Labelled photos from "Images", an image-classification folder in ih-lab/CNN_Smoothie. The possible labels are: adeno, squam.

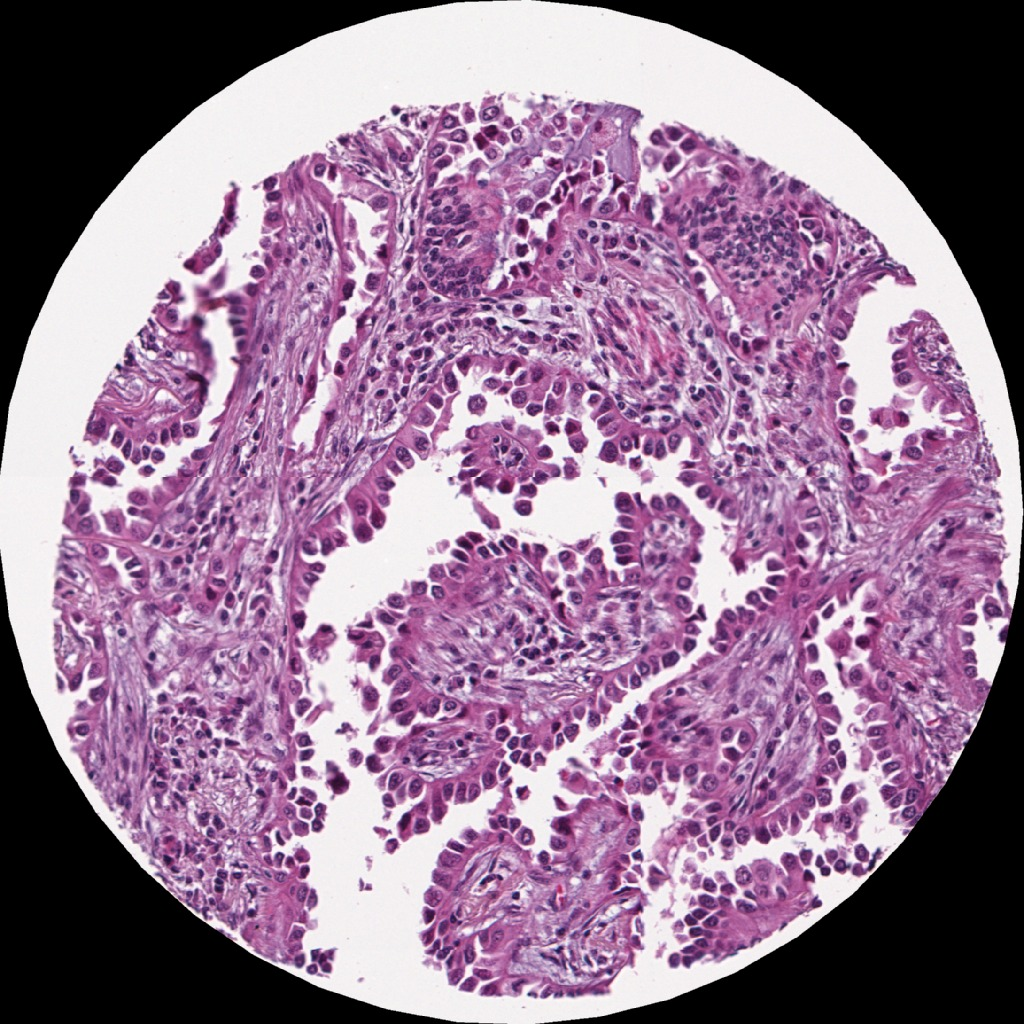
Label: adeno

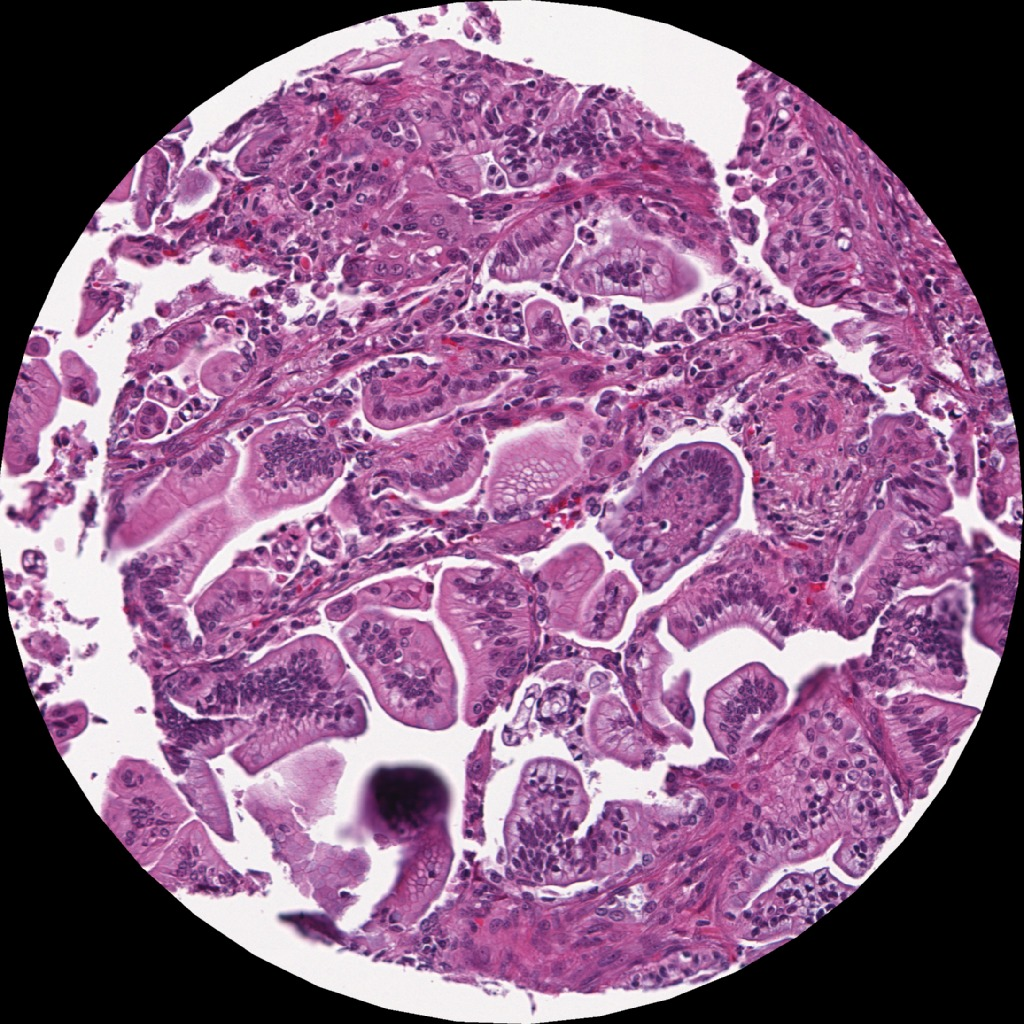
Label: adeno

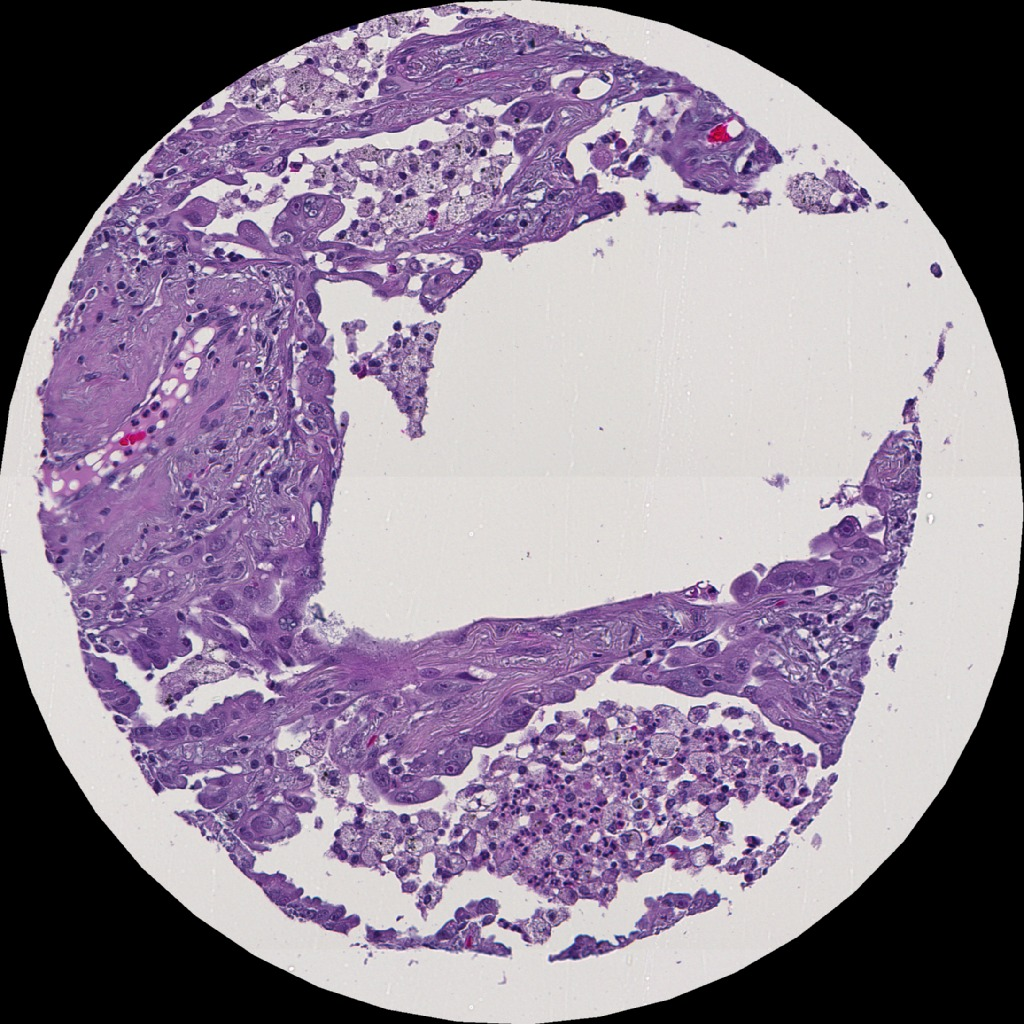
Label: adeno

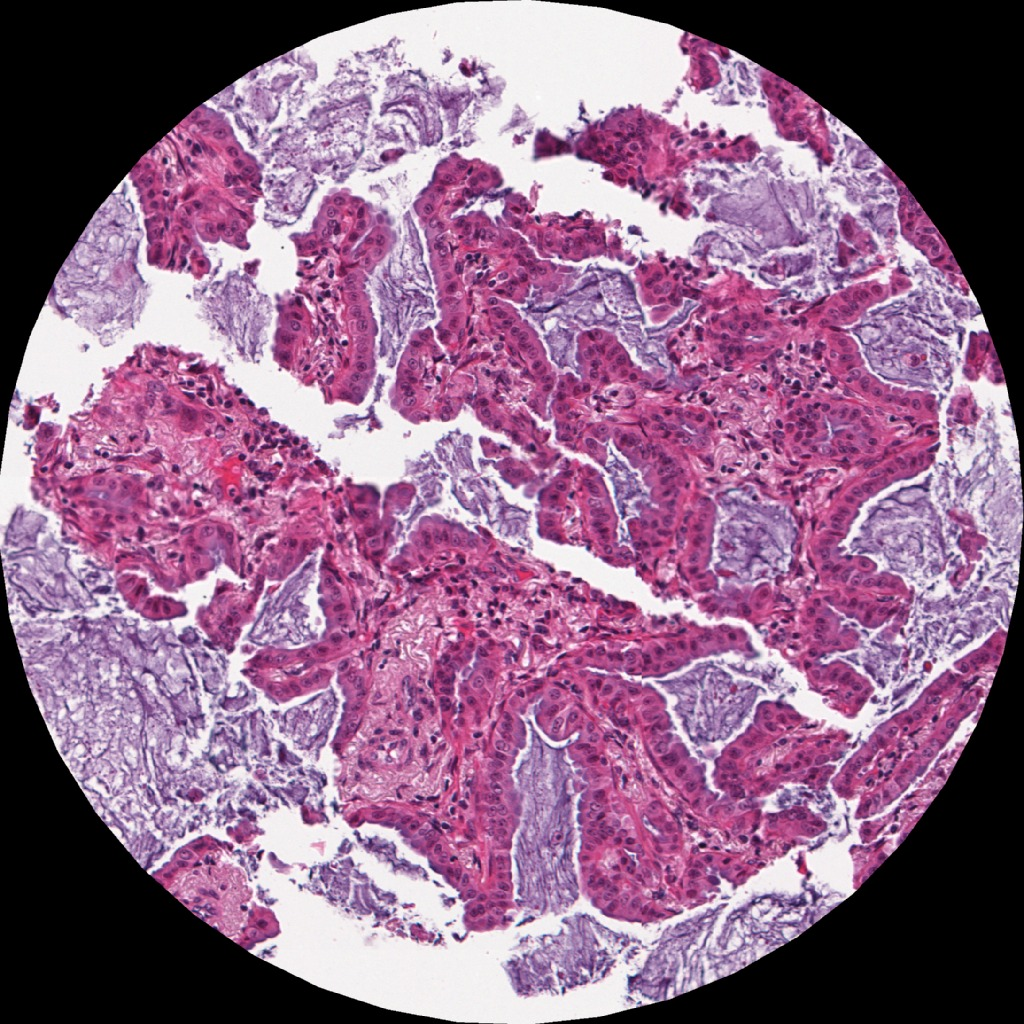
Label: adeno

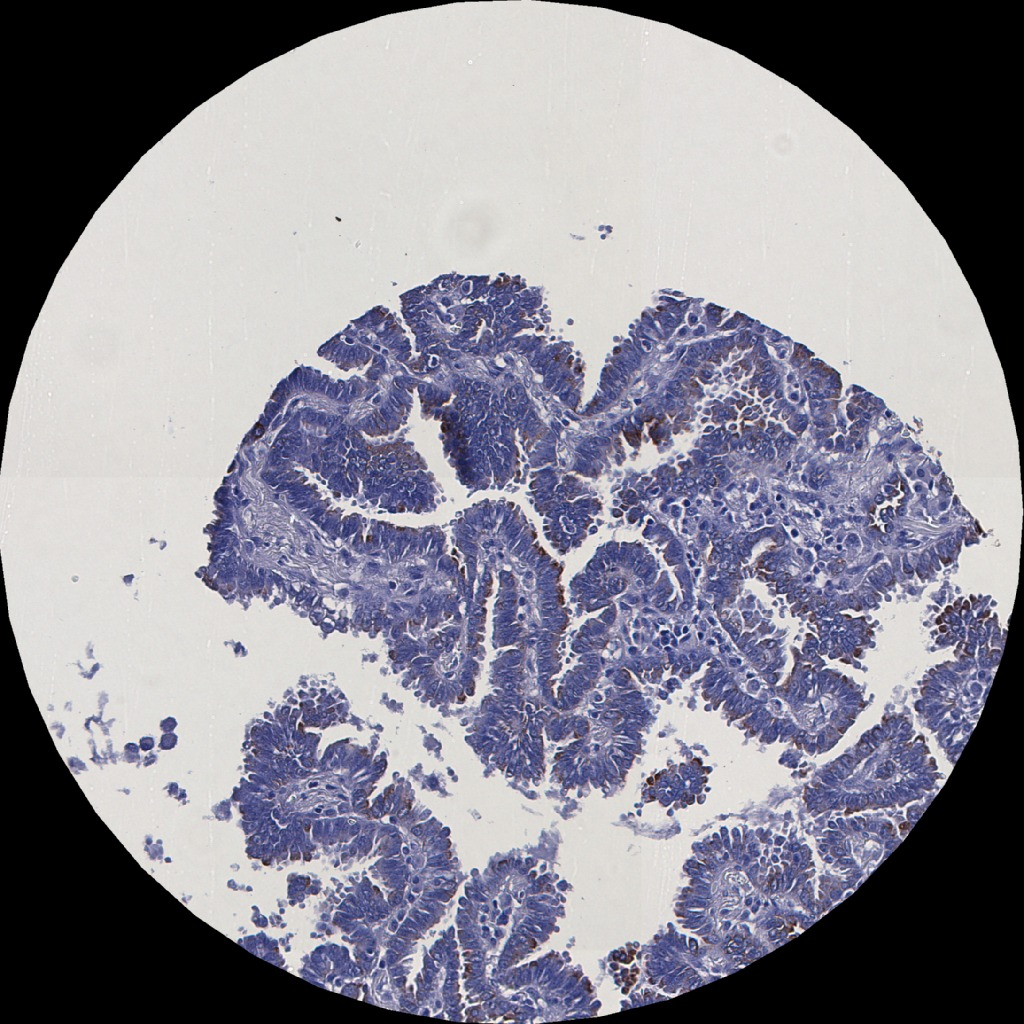
Label: adeno

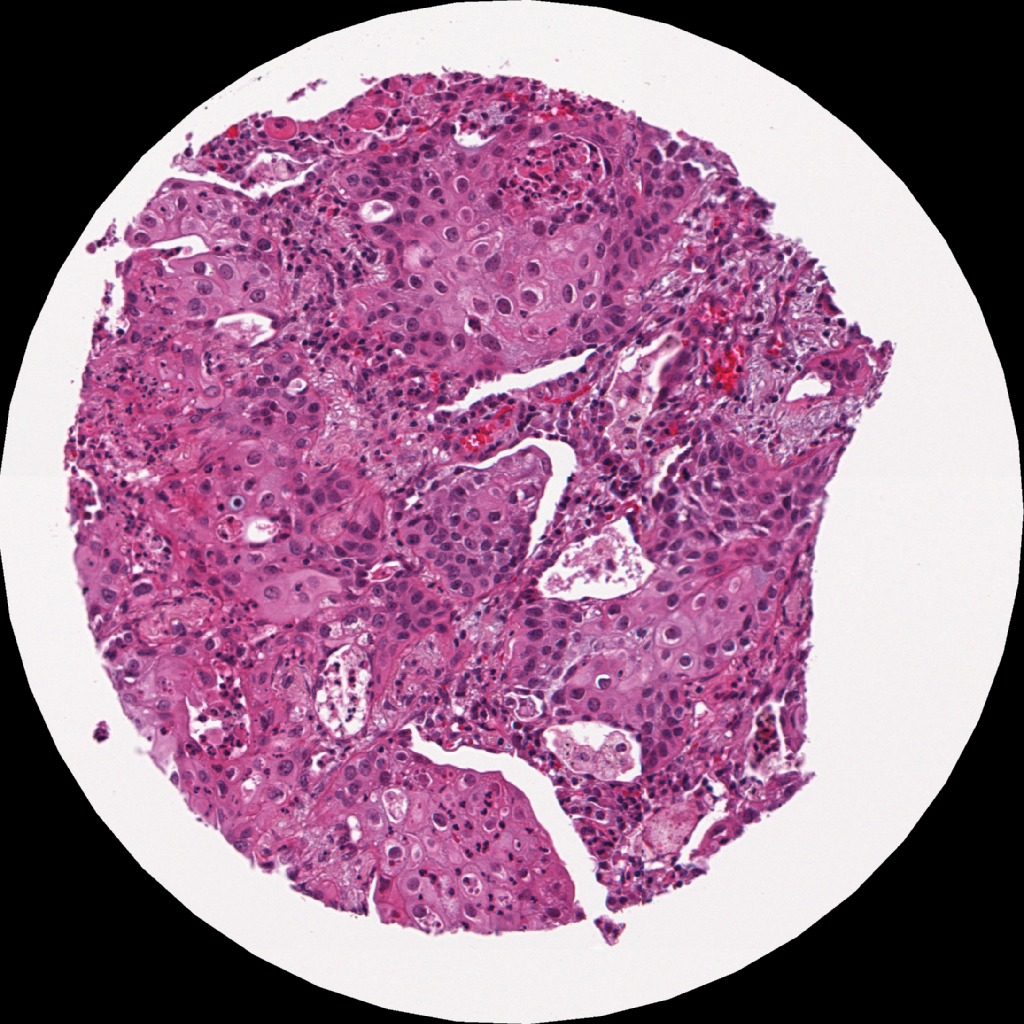
Label: squam
